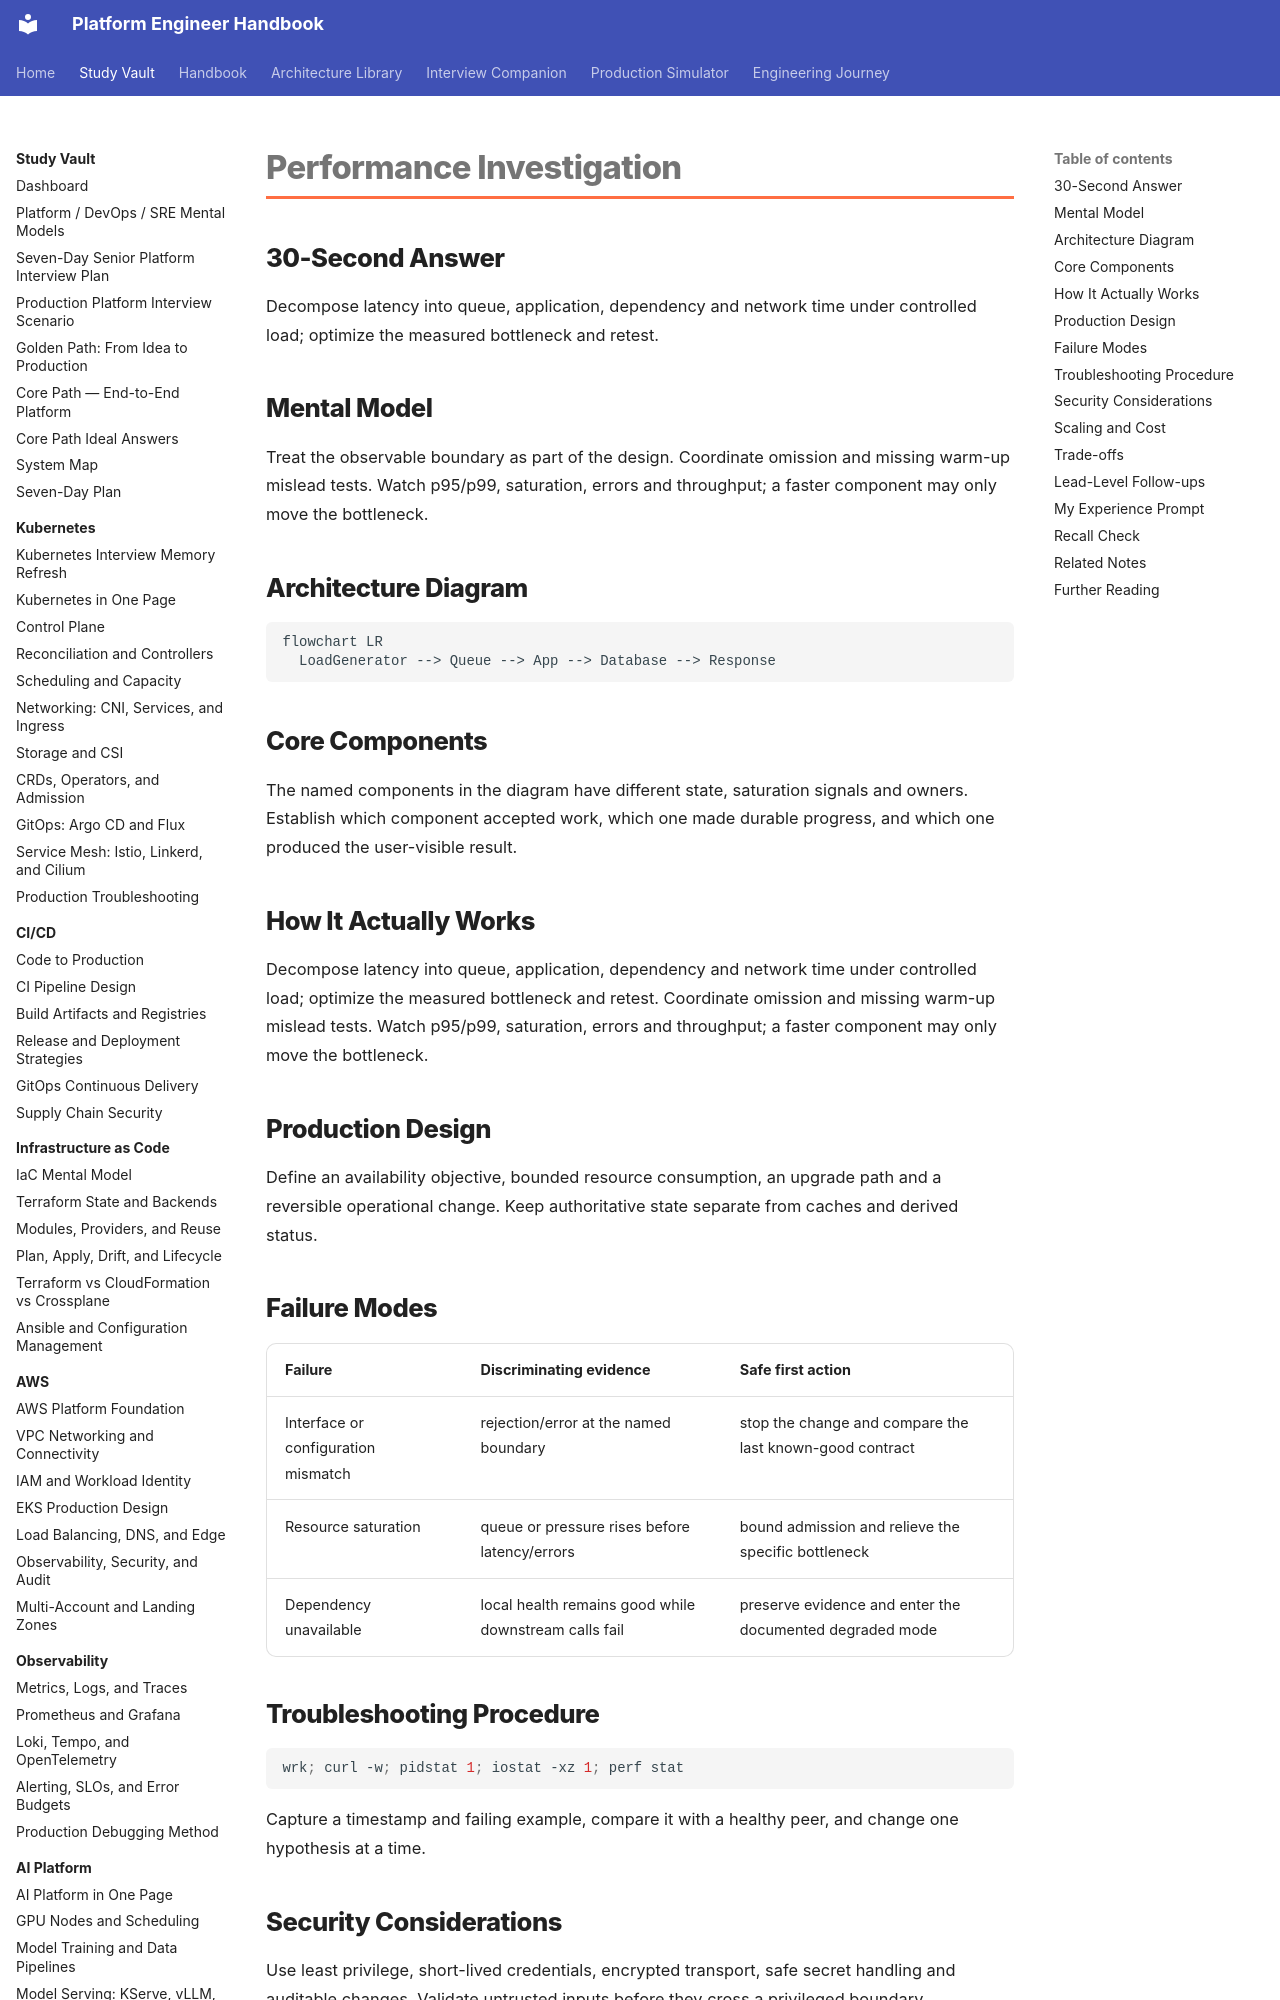

repository: m1mohamad/devops-sre-prep · page: study/cost-performance/04-performance-investigation/index.html · generator: mkdocs

---
title: Performance Investigation
tags: [cost-performance, interview-prep]
aliases: [Performance Investigation]
---

# Performance Investigation

## 30-Second Answer

Decompose latency into queue, application, dependency and network time under controlled load; optimize the measured bottleneck and retest.

## Mental Model

Treat the observable boundary as part of the design. Coordinate omission and missing warm-up mislead tests. Watch p95/p99, saturation, errors and throughput; a faster component may only move the bottleneck.

## Architecture Diagram

```mermaid
flowchart LR
  LoadGenerator --> Queue --> App --> Database --> Response
```

## Core Components

The named components in the diagram have different state, saturation signals and owners. Establish which component accepted work, which one made durable progress, and which one produced the user-visible result.

## How It Actually Works

Decompose latency into queue, application, dependency and network time under controlled load; optimize the measured bottleneck and retest. Coordinate omission and missing warm-up mislead tests. Watch p95/p99, saturation, errors and throughput; a faster component may only move the bottleneck.

## Production Design

Define an availability objective, bounded resource consumption, an upgrade path and a reversible operational change. Keep authoritative state separate from caches and derived status.
